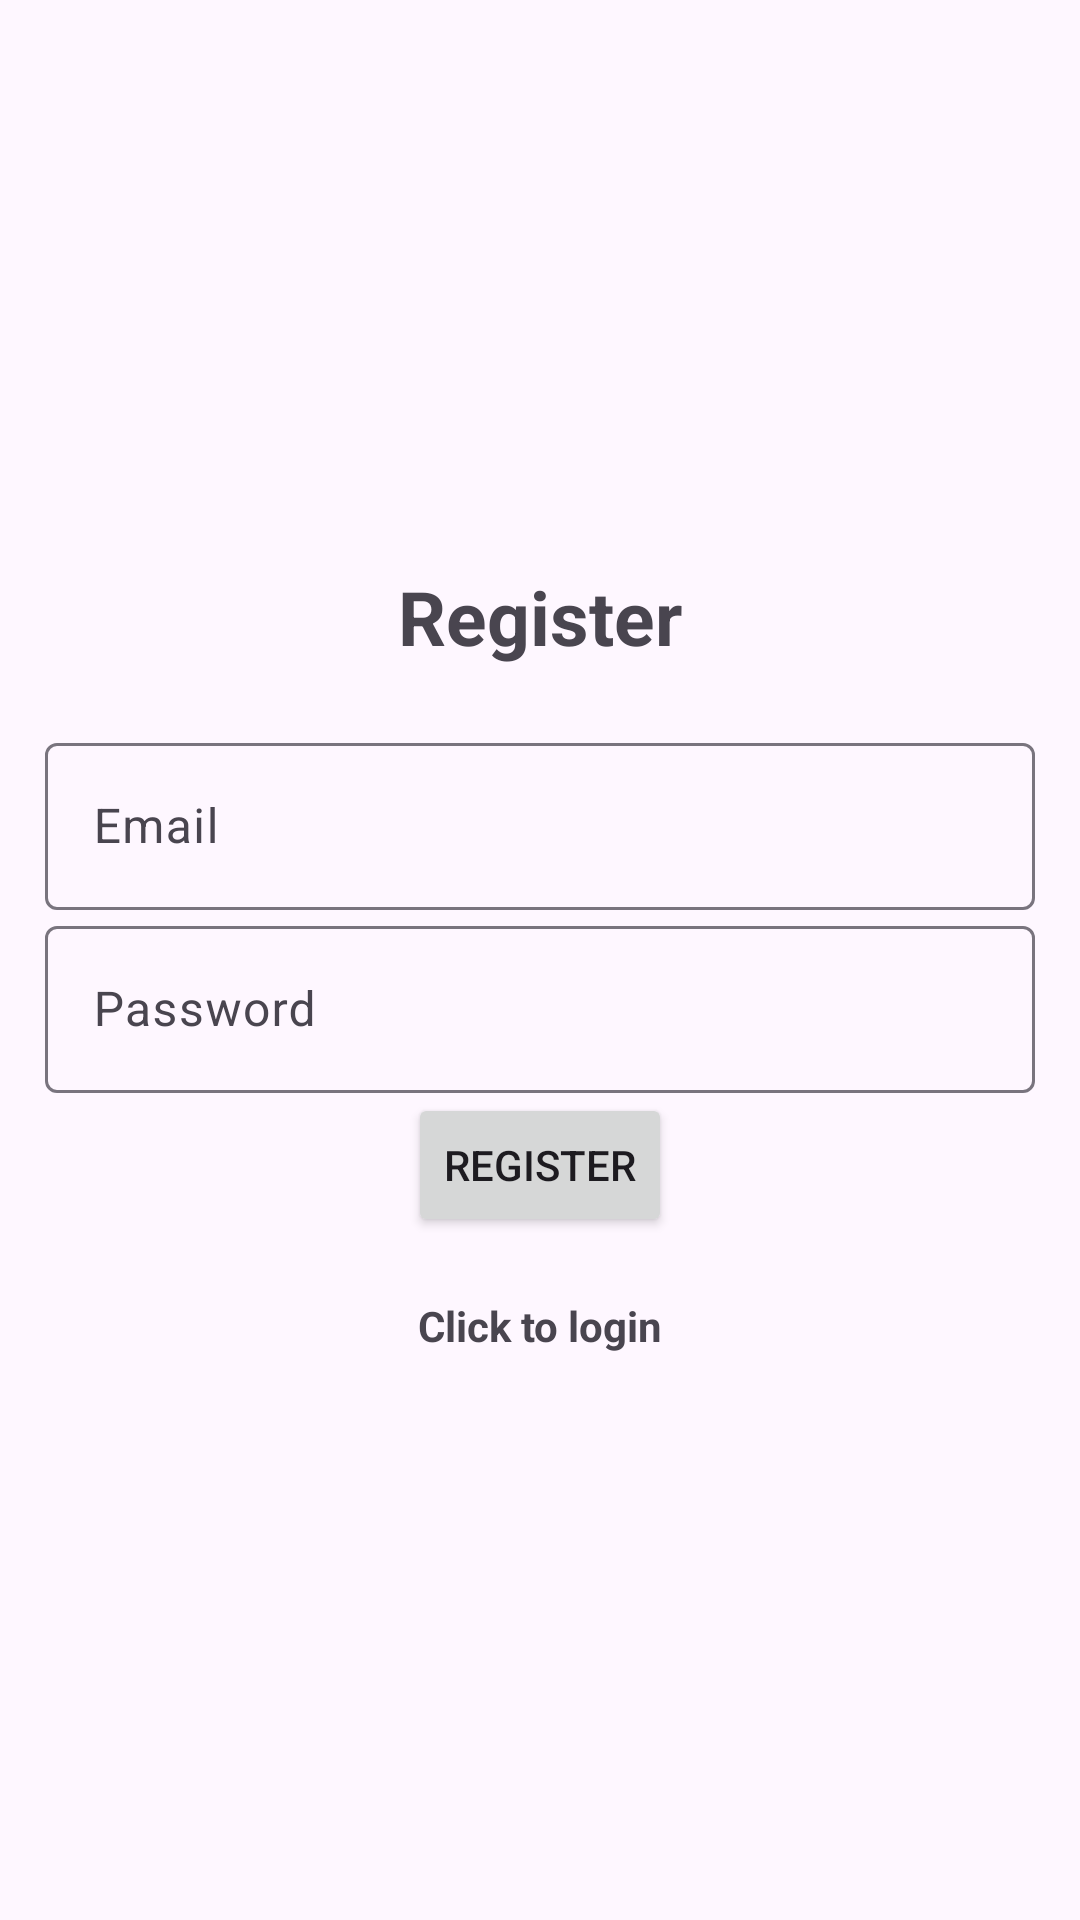

Write the Android layout XML for this screen, with the resource values it uses.
<!-- AndroidManifest.xml: application theme Theme.SpotifyWrapped -->
<!-- res/layout/activity_register.xml -->
<LinearLayout xmlns:android="http://schemas.android.com/apk/res/android"
    xmlns:tools="http://schemas.android.com/tools"
    android:layout_width="match_parent"
    android:orientation="vertical"
    android:gravity="center"
    android:padding="15dp"
    android:layout_height="match_parent"
    tools:context=".Register">

    <TextView
        android:text="@string/register"
        android:textSize="25sp"
        android:textStyle="bold"
        android:gravity="center"
        android:layout_marginBottom="20sp"
        android:layout_width="match_parent"
        android:layout_height="wrap_content" />

    <com.google.android.material.textfield.TextInputLayout
        android:layout_width="match_parent"
        android:layout_height="wrap_content">

        <com.google.android.material.textfield.TextInputEditText
            android:id="@+id/email"
            android:hint="@string/email"
            android:layout_width="match_parent"
            android:layout_height="wrap_content"
            android:inputType="text"/>
    </com.google.android.material.textfield.TextInputLayout>

    <com.google.android.material.textfield.TextInputLayout
        android:layout_width="match_parent"
        android:layout_height="wrap_content">

        <com.google.android.material.textfield.TextInputEditText
            android:id="@+id/password"
            android:hint="@string/password"
            android:layout_width="match_parent"
            android:layout_height="wrap_content"
            android:inputType="text"/>
    </com.google.android.material.textfield.TextInputLayout>

    <ProgressBar
        android:id="@+id/progressBar"
        android:visibility="gone"
        android:layout_width="wrap_content"
        android:layout_height="wrap_content" />

    <Button
        android:id="@+id/btn_register"
        android:text="@string/register"
        android:layout_width="wrap_content"
        android:layout_height="wrap_content" />

    <TextView
        android:id="@+id/loginNow"
        android:text="@string/click_to_login"
        android:textStyle="bold"
        android:gravity="center"
        android:layout_marginTop="20dp"
        android:layout_width="match_parent"
        android:layout_height="wrap_content" />
</LinearLayout>
<!-- resources referenced by this layout -->
<resources>
  <string name="click_to_login">Click to login</string>
  <string name="email">Email</string>
  <string name="password">Password</string>
  <string name="register">Register</string>
  <style name="Theme.SpotifyWrapped" parent="Base.Theme.SpotifyWrapped" />
  <style name="Base.Theme.SpotifyWrapped" parent="Theme.Material3.DayNight.NoActionBar">
          
          
      </style>
</resources>
